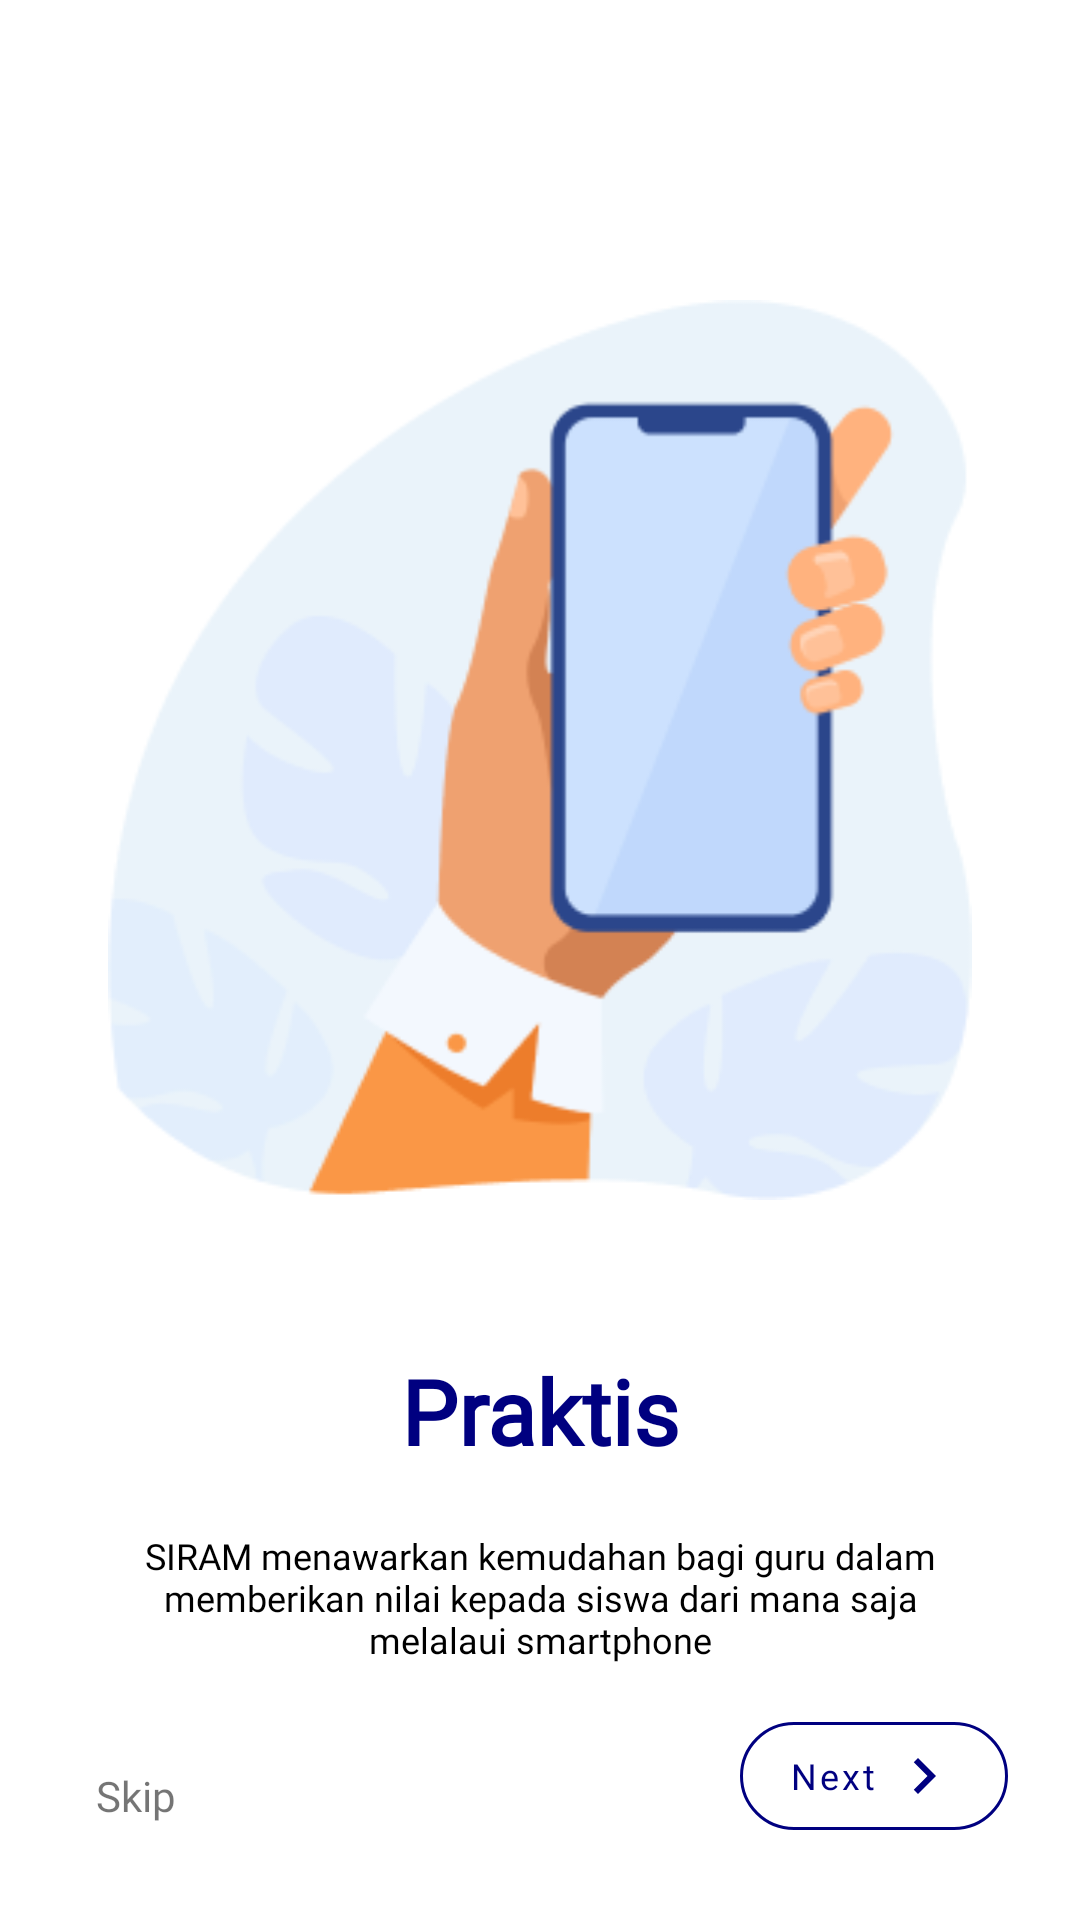

Android layout source for this screen:
<!-- AndroidManifest.xml: application theme Theme.ERaport -->
<!-- res/layout/fragment_first_screen.xml -->
<?xml version="1.0" encoding="utf-8"?>
<androidx.constraintlayout.widget.ConstraintLayout xmlns:android="http://schemas.android.com/apk/res/android"
    xmlns:tools="http://schemas.android.com/tools"
    xmlns:app="http://schemas.android.com/apk/res-auto"
    android:layout_width="match_parent"
    android:layout_height="match_parent"
    tools:context=".ui.onboarding.screens.FirstScreen">

    <ImageView
        android:id="@+id/pic_ob1"
        android:layout_width="300dp"
        android:layout_height="300dp"
        android:layout_marginTop="100dp"
        android:src="@drawable/pic_onboard_phone"
        app:layout_constraintEnd_toEndOf="parent"
        app:layout_constraintStart_toStartOf="parent"
        app:layout_constraintTop_toTopOf="parent"
        tools:ignore="ContentDescription" />

    <TextView
        android:id="@+id/textView5"
        android:layout_width="match_parent"
        android:layout_height="wrap_content"
        android:layout_gravity="center"
        android:layout_marginTop="50dp"
        android:gravity="center"
        android:text="@string/praktis"
        android:textColor="@color/dark_blue"
        android:textSize="30sp"
        android:textStyle="bold"
        app:layout_constraintEnd_toEndOf="parent"
        app:layout_constraintStart_toStartOf="parent"
        app:layout_constraintTop_toBottomOf="@+id/pic_ob1" />

    <TextView
        android:id="@+id/tv_ob_first"
        android:layout_width="match_parent"
        android:layout_height="wrap_content"
        android:layout_marginStart="32dp"
        android:layout_marginTop="20dp"
        android:layout_marginEnd="32dp"
        android:text="@string/text_onboarding_one"
        android:textAlignment="center"
        android:textSize="12sp"
        android:textColor="@color/black"
        android:fontFamily="@font/poppins_regular"
        app:layout_constraintEnd_toEndOf="parent"
        app:layout_constraintHorizontal_bias="0.468"
        app:layout_constraintStart_toStartOf="parent"
        app:layout_constraintTop_toBottomOf="@+id/textView5" />

    <TextView
        android:id="@+id/skip_one"
        android:layout_width="wrap_content"
        android:layout_height="wrap_content"
        android:layout_marginStart="32dp"
        android:layout_marginBottom="32dp"
        android:text="@string/skip"
        android:textSize="14sp"
        app:layout_constraintBottom_toBottomOf="parent"
        app:layout_constraintStart_toStartOf="parent" />

    <com.google.android.material.button.MaterialButton
        android:id="@+id/nextone"
        style="@style/Widget.MaterialComponents.Button.OutlinedButton"
        android:layout_width="wrap_content"
        android:layout_height="wrap_content"
        android:layout_marginEnd="24dp"
        android:layout_marginBottom="24dp"
        android:drawableEnd="@drawable/ic_next"
        android:text="@string/next"
        android:textColor="@color/dark_blue"
        app:strokeColor="@color/dark_blue"
        android:textAllCaps="false"
        android:textSize="12sp"
        app:cornerRadius="50dp"
        app:layout_constraintBottom_toBottomOf="parent"
        app:layout_constraintEnd_toEndOf="parent" />

</androidx.constraintlayout.widget.ConstraintLayout>
<!-- resources referenced by this layout -->
<resources>
  <color name="black">#FF000000</color>
  <color name="dark_blue">#000080</color>
  <!-- drawable ic_next (drawable) -->
  <vector android:height="24dp" android:tint="#000080"
      android:viewportHeight="24" android:viewportWidth="24"
      android:width="24dp" xmlns:android="http://schemas.android.com/apk/res/android">
      <path android:fillColor="@android:color/white" android:pathData="M10,6L8.59,7.41 13.17,12l-4.58,4.59L10,18l6,-6z"/>
  </vector>
  <!-- drawable pic_onboard_phone: png bitmap (drawable, 19436 bytes) -->
  <string name="next">Next</string>
  <string name="praktis">Praktis</string>
  <string name="skip">Skip</string>
  <string name="text_onboarding_one">SIRAM menawarkan kemudahan bagi guru dalam memberikan nilai kepada siswa dari mana saja melalaui smartphone</string>
  <style name="Theme.ERaport" parent="Theme.MaterialComponents.DayNight.DarkActionBar">
          
          <item name="colorPrimary">@color/dark_blue</item>
          <item name="colorPrimaryVariant">@color/dark_blue</item>
          <item name="colorOnPrimary">@color/white</item>
          
          <item name="colorSecondary">@color/teal_200</item>
          <item name="colorSecondaryVariant">@color/teal_700</item>
          <item name="colorOnSecondary">@color/black</item>
          
          <item name="android:statusBarColor" tools:targetApi="l">?attr/colorPrimaryVariant</item>
          
          <item name="fontFamily">@font/poppins_regular</item>
      </style>
  <color name="white">#FFFFFFFF</color>
  <color name="teal_200">#FF03DAC5</color>
  <color name="teal_700">#FF018786</color>
</resources>
